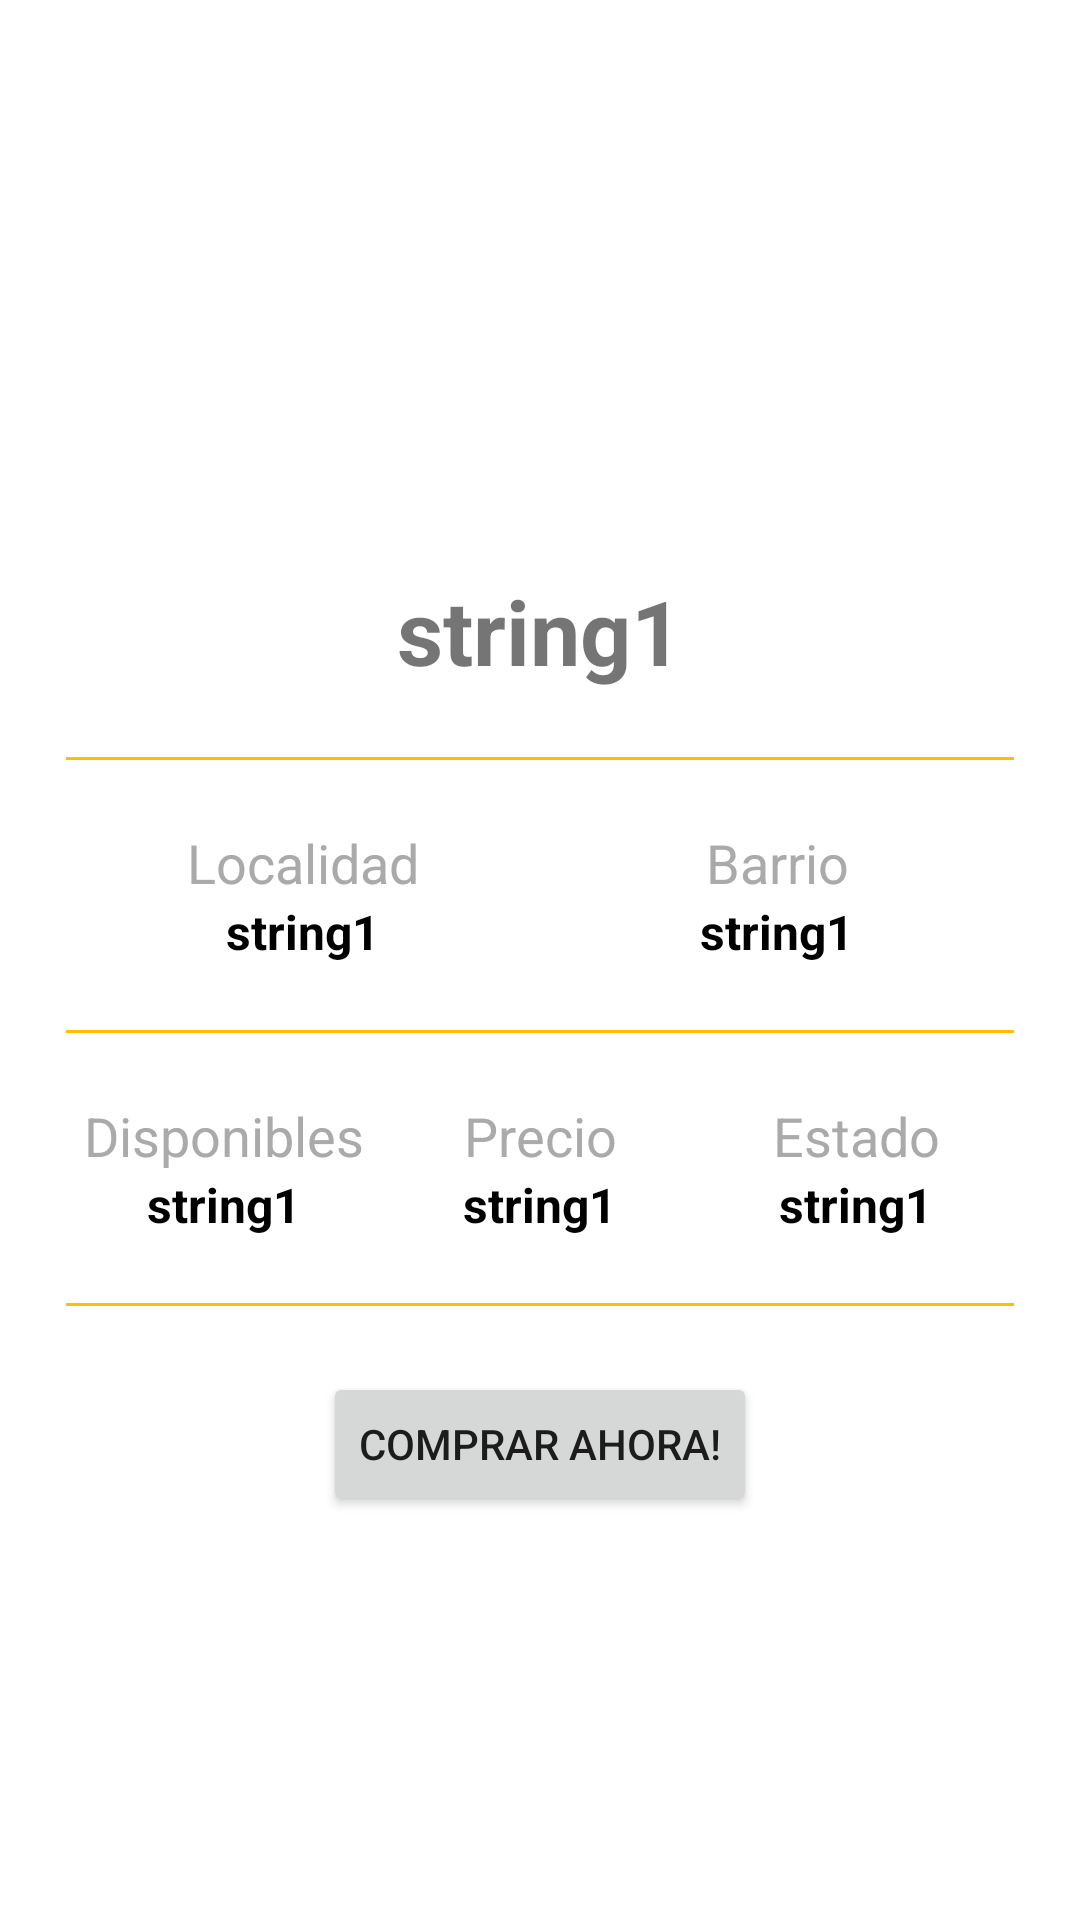

Android layout source for this screen:
<!-- AndroidManifest.xml: application theme AppTheme -->
<!-- res/layout/activity_detail.xml -->
<?xml version="1.0" encoding="utf-8"?>
<androidx.core.widget.NestedScrollView xmlns:android="http://schemas.android.com/apk/res/android"
    xmlns:app="http://schemas.android.com/apk/res-auto"
    xmlns:tools="http://schemas.android.com/tools"
    android:layout_width="match_parent"
    android:layout_height="match_parent"
    tools:context=".view.DetailActivity">

    <LinearLayout
        android:layout_width="match_parent"
        android:layout_height="match_parent"
        android:orientation="vertical">

        <LinearLayout
            android:layout_width="match_parent"
            android:layout_height="match_parent"
            android:layout_marginStart="@dimen/margin"
            android:layout_marginEnd="@dimen/margin"
            android:orientation="vertical">

            <ImageView
                android:id="@+id/imageDetail"
                android:layout_width="150dp"
                android:layout_height="150dp"
                android:layout_gravity="center_horizontal"
                android:layout_marginTop="@dimen/margin_top"
                android:src="@drawable/ic_launcher_background">
            </ImageView>

            <TextView
                android:id="@+id/title_txt"
                android:layout_width="wrap_content"
                android:layout_height="wrap_content"
                android:text="@string/string1"
                android:layout_marginTop="@dimen/margin_top"
                android:layout_gravity="center_horizontal"
                android:textStyle="bold"
                android:textSize="30sp">
            </TextView>
        </LinearLayout>
        <TextView
            android:id="@+id/line"
            style="?android:attr/listSeparatorTextViewStyle"
            android:layout_margin="@dimen/margin"
            android:gravity="center_horizontal"
            android:layout_width="match_parent"
            android:layout_height="1dp"
            android:background="@color/colorPrimary" />
        <LinearLayout
            style="@style/LinearLayout">
            <TextView
                style="@style/TextViewTitle"
                android:text="@string/state">
            </TextView>

            <TextView
                style="@style/TextViewTitle"
                android:text="@string/city">
            </TextView>
        </LinearLayout>

        <LinearLayout
            style="@style/LinearLayout">

            <TextView
                android:id="@+id/state"
                style="@style/TextViewSubtitle">
            </TextView>

            <TextView
                android:id="@+id/city"
                style="@style/TextViewSubtitle">
            </TextView>

        </LinearLayout>
        <TextView
            style="?android:attr/listSeparatorTextViewStyle"
            android:layout_margin="@dimen/margin"
            android:gravity="center_horizontal"
            android:layout_width="match_parent"
            android:layout_height="1dp"
            android:background="@color/colorPrimary" />

        <LinearLayout
            style="@style/LinearLayout"
            android:weightSum="3">
            <TextView
                style="@style/TextViewTitle"
                android:text="@string/quantity">
            </TextView>

            <TextView
                style="@style/TextViewTitle"
                android:text="@string/price">
            </TextView>
            <TextView
                style="@style/TextViewTitle"
                android:text="@string/condition">
            </TextView>
        </LinearLayout>
        <LinearLayout
            style="@style/LinearLayout"
            android:weightSum="3">

            <TextView
                android:id="@+id/quantity"
                style="@style/TextViewSubtitle">
            </TextView>

            <TextView
                android:id="@+id/price"
                style="@style/TextViewSubtitle">
            </TextView>

            <TextView
                android:id="@+id/condition"
                style="@style/TextViewSubtitle">
            </TextView>

        </LinearLayout>

        <TextView
            style="?android:attr/listSeparatorTextViewStyle"
            android:layout_margin="@dimen/margin"
            android:gravity="center_horizontal"
            android:layout_width="match_parent"
            android:layout_height="1dp"
            android:background="@color/colorPrimary" />

        <Button
            android:id="@+id/buy_btn"
            android:layout_width="wrap_content"
            android:layout_gravity="center"
            android:layout_height="wrap_content"
            android:text="@string/buy_now">

        </Button>
    </LinearLayout>

</androidx.core.widget.NestedScrollView>
<!-- resources referenced by this layout -->
<resources>
  <color name="colorPrimary">#ffbf00</color>
  <dimen name="margin">22sp</dimen>
  <dimen name="margin_top">20dp</dimen>
  <string name="buy_now">Comprar Ahora!</string>
  <string name="city">Barrio</string>
  <string name="condition">Estado</string>
  <string name="price">Precio</string>
  <string name="quantity">Disponibles</string>
  <string name="state">Localidad</string>
  <string name="string1">string1</string>
  <style name="LinearLayout">
          <item name="android:layout_width">match_parent</item>
          <item name="android:layout_height">wrap_content</item>
          <item name="android:layout_marginStart">@dimen/margin</item>
          <item name="android:layout_marginEnd">@dimen/margin</item>
          <item name="android:orientation">horizontal</item>
          <item name="android:weightSum">2</item>
      </style>
  <style name="TextViewSubtitle">
          <item name="android:layout_height">wrap_content</item>
          <item name="android:layout_width">@dimen/layout_width</item>
          <item name="android:layout_weight">1</item>
          <item name="android:textAlignment">center</item>
          <item name="android:text">@string/string1</item>
          <item name="android:textColor">@android:color/black</item>
          <item name="android:textSize">@dimen/text_size_subtitle</item>
          <item name="android:textStyle">bold</item>
      </style>
  <style name="TextViewTitle">
          <item name="android:layout_height">wrap_content</item>
          <item name="android:layout_width">@dimen/layout_width</item>
          <item name="android:layout_weight">1</item>
          <item name="android:textAlignment">center</item>
          <item name="android:textSize">@dimen/text_size_title</item>
          <item name="android:textColor">@android:color/darker_gray</item>
      </style>
  <style name="AppTheme" parent="Theme.MaterialComponents.Light.NoActionBar">
          
          <item name="colorPrimary">@color/colorPrimary</item>
          <item name="colorPrimaryDark">@color/colorPrimaryDark</item>
          <item name="colorAccent">@color/colorAccent</item>
      </style>
  <dimen name="layout_width">100dp</dimen>
  <dimen name="text_size_subtitle">16sp</dimen>
  <dimen name="text_size_title">18sp</dimen>
  <color name="colorPrimaryDark">#ffd500</color>
  <color name="colorAccent">#ffea00</color>
</resources>
